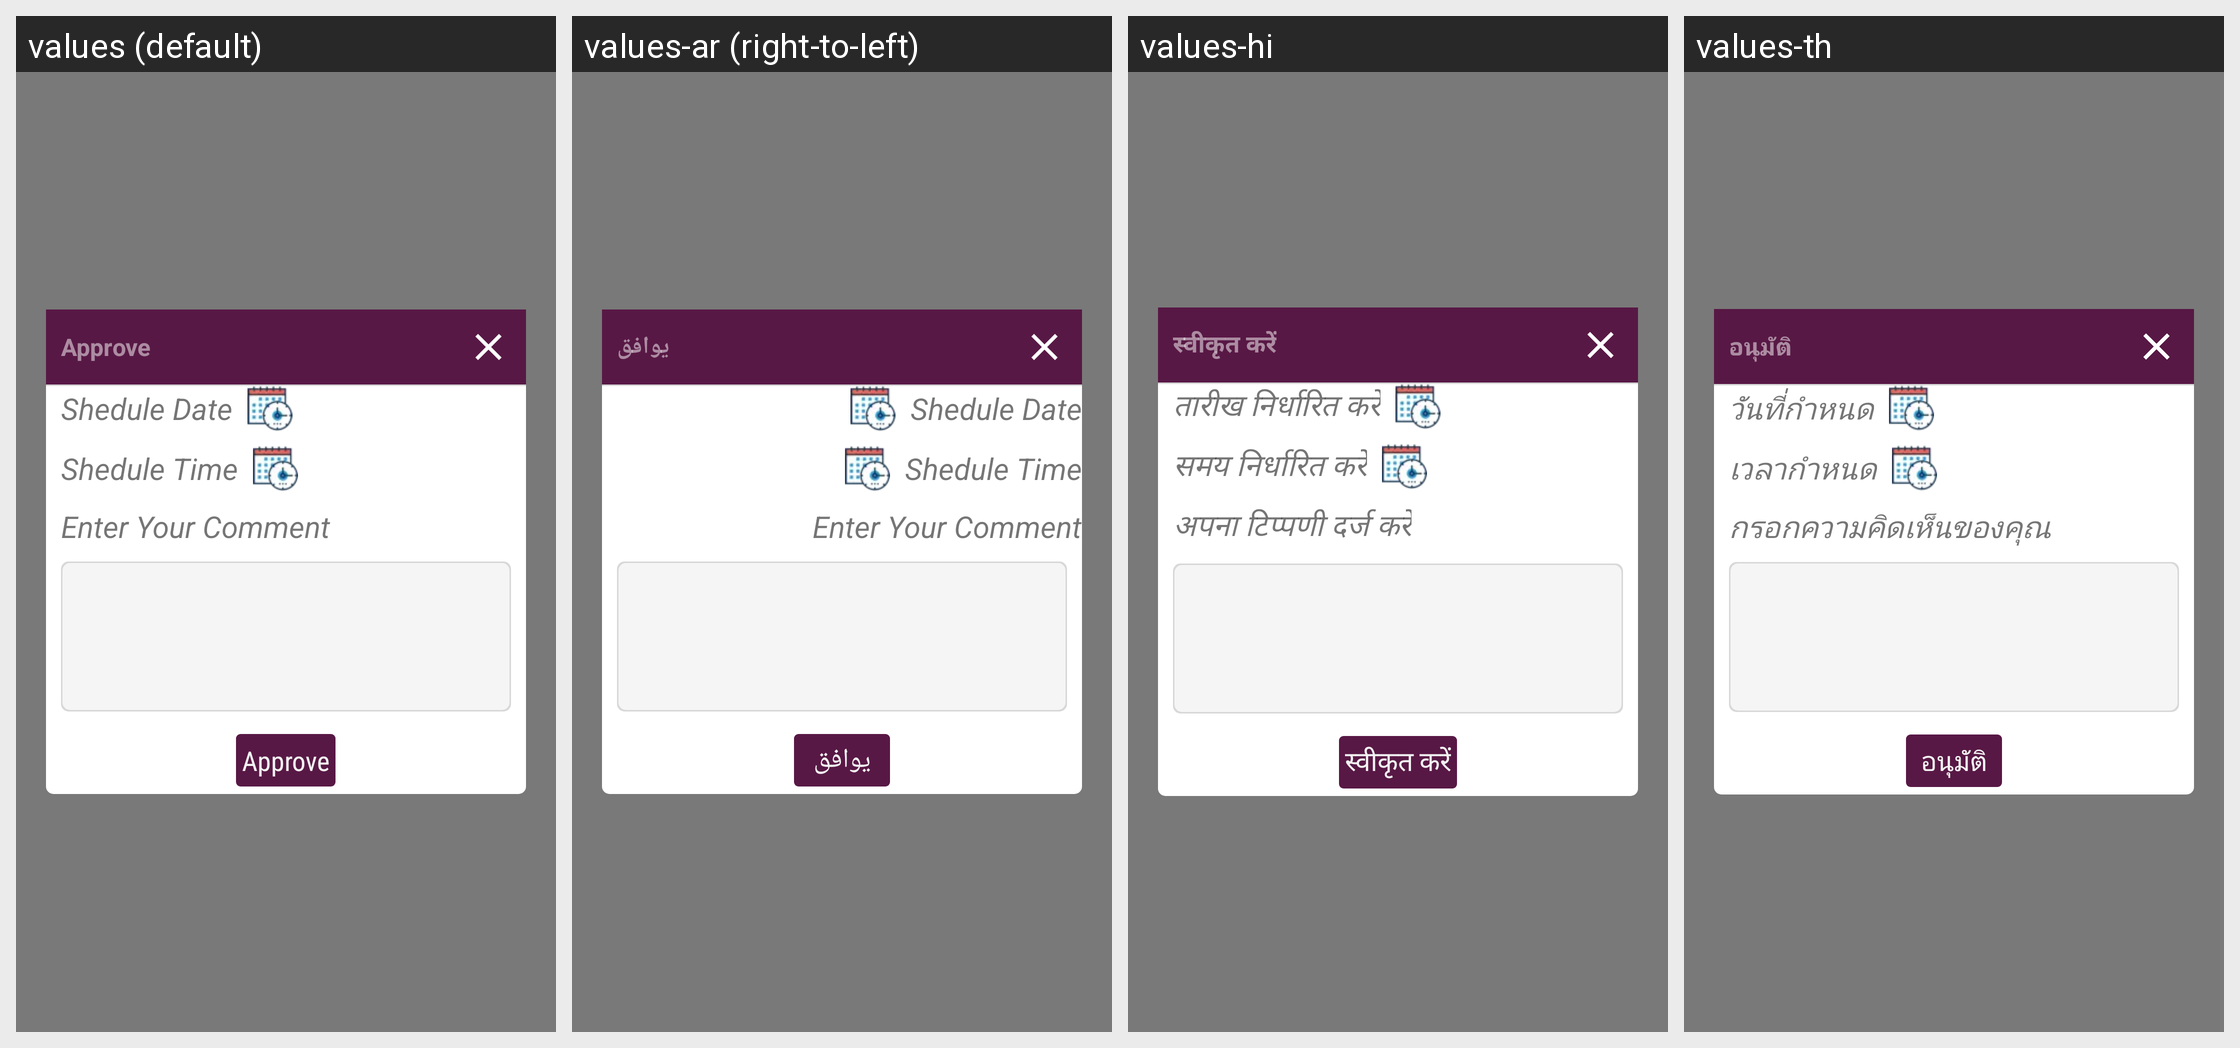

Locale-by-locale string values for the Android screen shown in this grid:
Android screen res/layout/request_meeting_approve_popup.xml rendered under 4 locales, left to right: values (default), values-ar (right-to-left), values-hi, values-th. Device: Nexus 5 (rendered at 1080×1920; each locale shown at half size, 540×960, under a caption strip naming it); theme AppTheme.FullScreen.
Other locales in the repository, not shown: values-de, values-es, values-fr, values-it, values-ms, values-si.
Strings drawn on this screen, with the default value and each locale's value (text and hints the layout hard-codes, and strings that could not be matched under every locale, appear in the picture but are not listed):

approve
  values: Approve
  values-ar: يوافق
  values-hi: स्वीकृत करें
  values-th: อนุมัติ

shedule_date
  values: Shedule Date
  values-ar: Shedule Date  [not translated; the default value is used]
  values-hi: तारीख निर्धारित करें
  values-th: วันที่กำหนด

shedule_time
  values: Shedule Time
  values-ar: Shedule Time  [not translated; the default value is used]
  values-hi: समय निर्धारित करें
  values-th: เวลากำหนด

enter_your_comment
  values: Enter Your Comment
  values-ar: Enter Your Comment  [not translated; the default value is used]
  values-hi: अपना टिप्पणी दर्ज करें
  values-th: กรอกความคิดเห็นของคุณ
